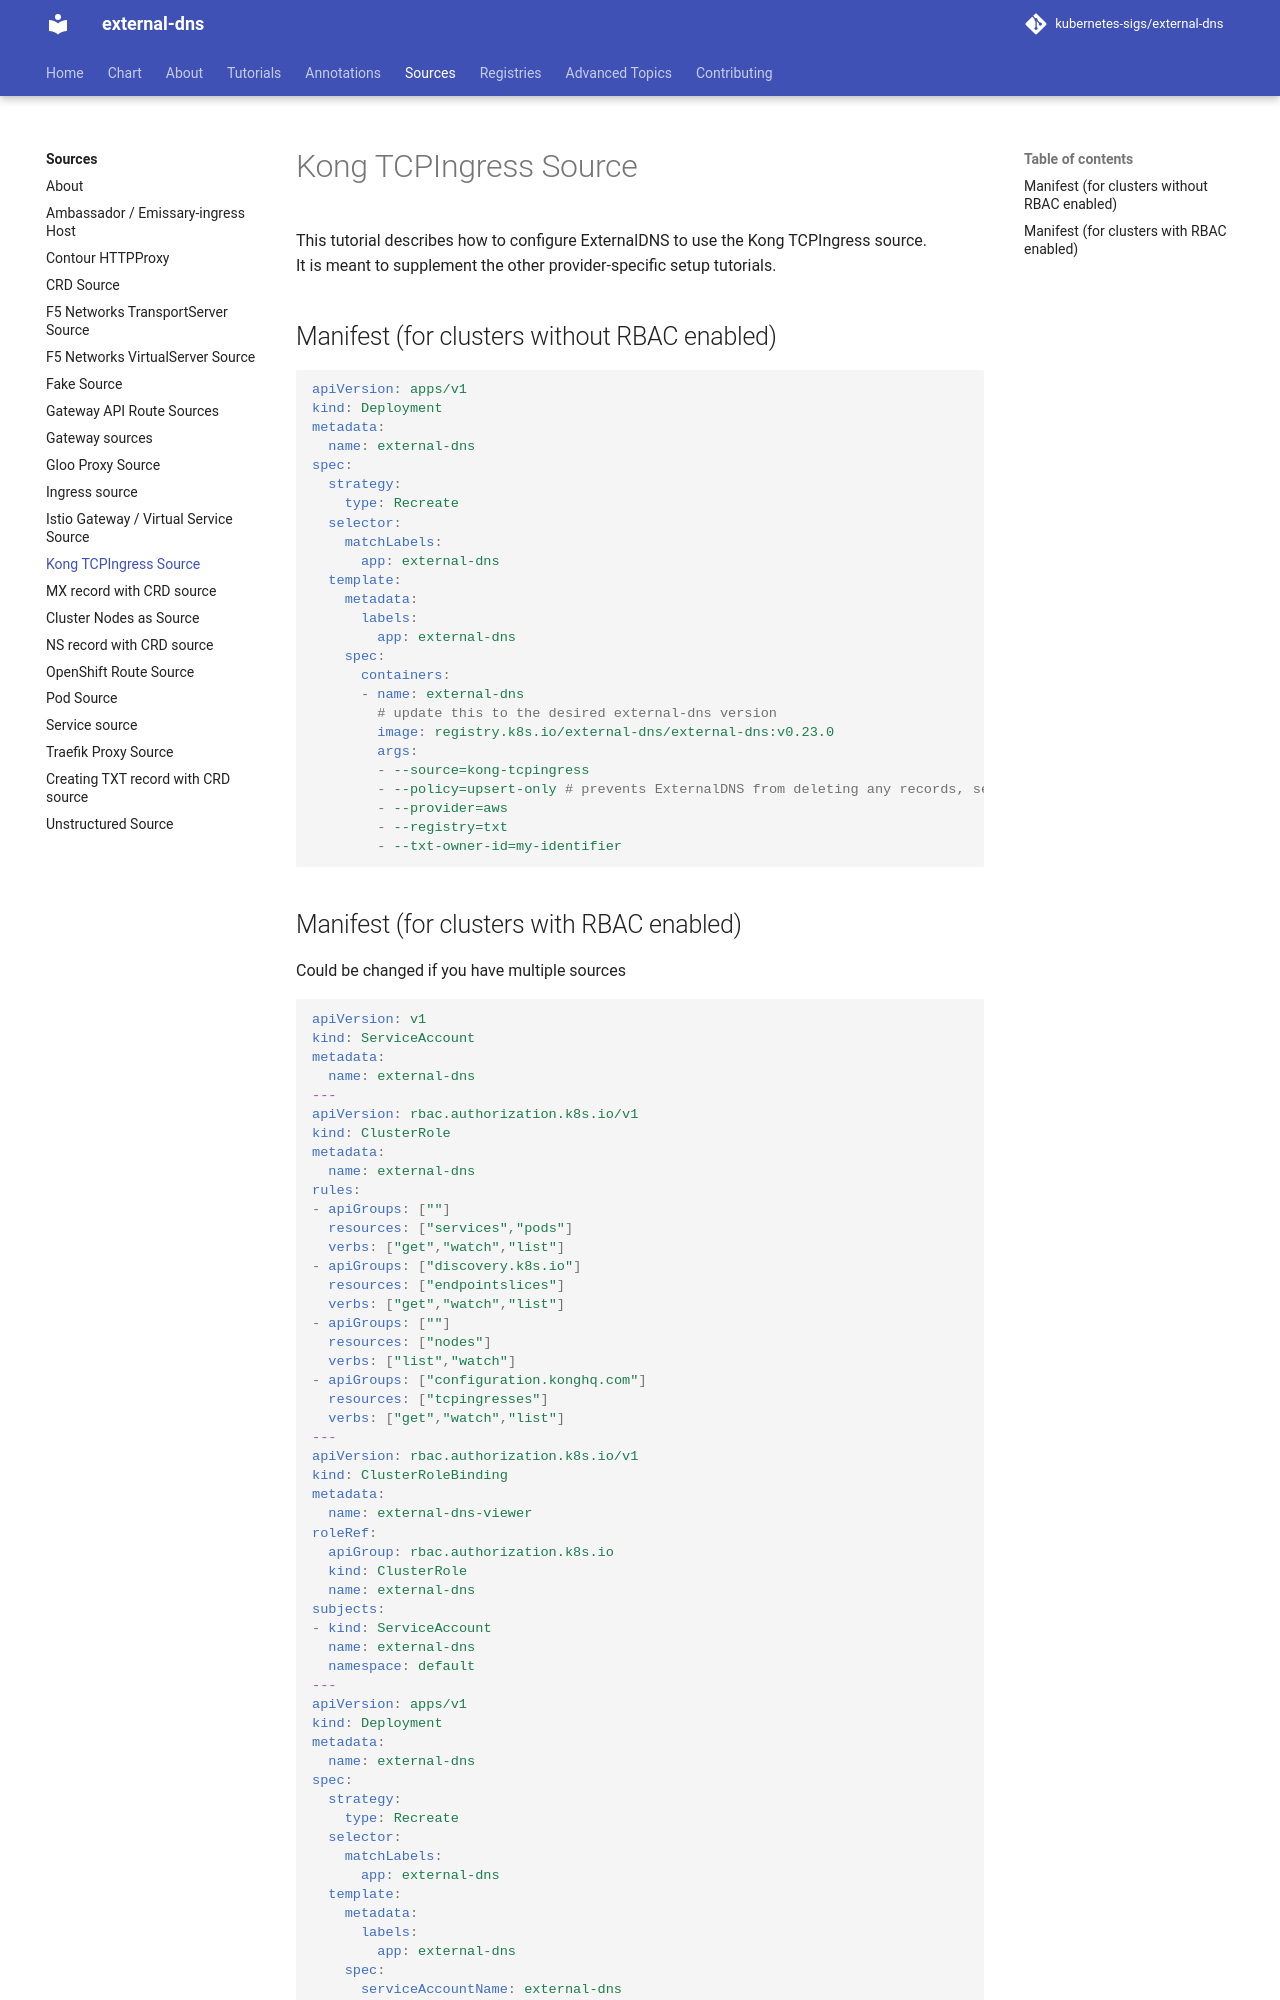

repository: kubernetes-sigs/external-dns · page: v0.23.0/docs/sources/kong/index.html · generator: mkdocs

# Kong TCPIngress Source

This tutorial describes how to configure ExternalDNS to use the Kong TCPIngress source.
It is meant to supplement the other provider-specific setup tutorials.

## Manifest (for clusters without RBAC enabled)

```yaml
apiVersion: apps/v1
kind: Deployment
metadata:
  name: external-dns
spec:
  strategy:
    type: Recreate
  selector:
    matchLabels:
      app: external-dns
  template:
    metadata:
      labels:
        app: external-dns
    spec:
      containers:
      - name: external-dns
        # update this to the desired external-dns version
        image: registry.k8s.io/external-dns/external-dns:v0.24.0
        args:
        - --source=kong-tcpingress
        - --policy=upsert-only # prevents ExternalDNS from deleting any records, set --policy=sync to enable full synchronization (including deletions)
        - --provider=aws
        - --registry=txt
        - --txt-owner-id=my-identifier
```
